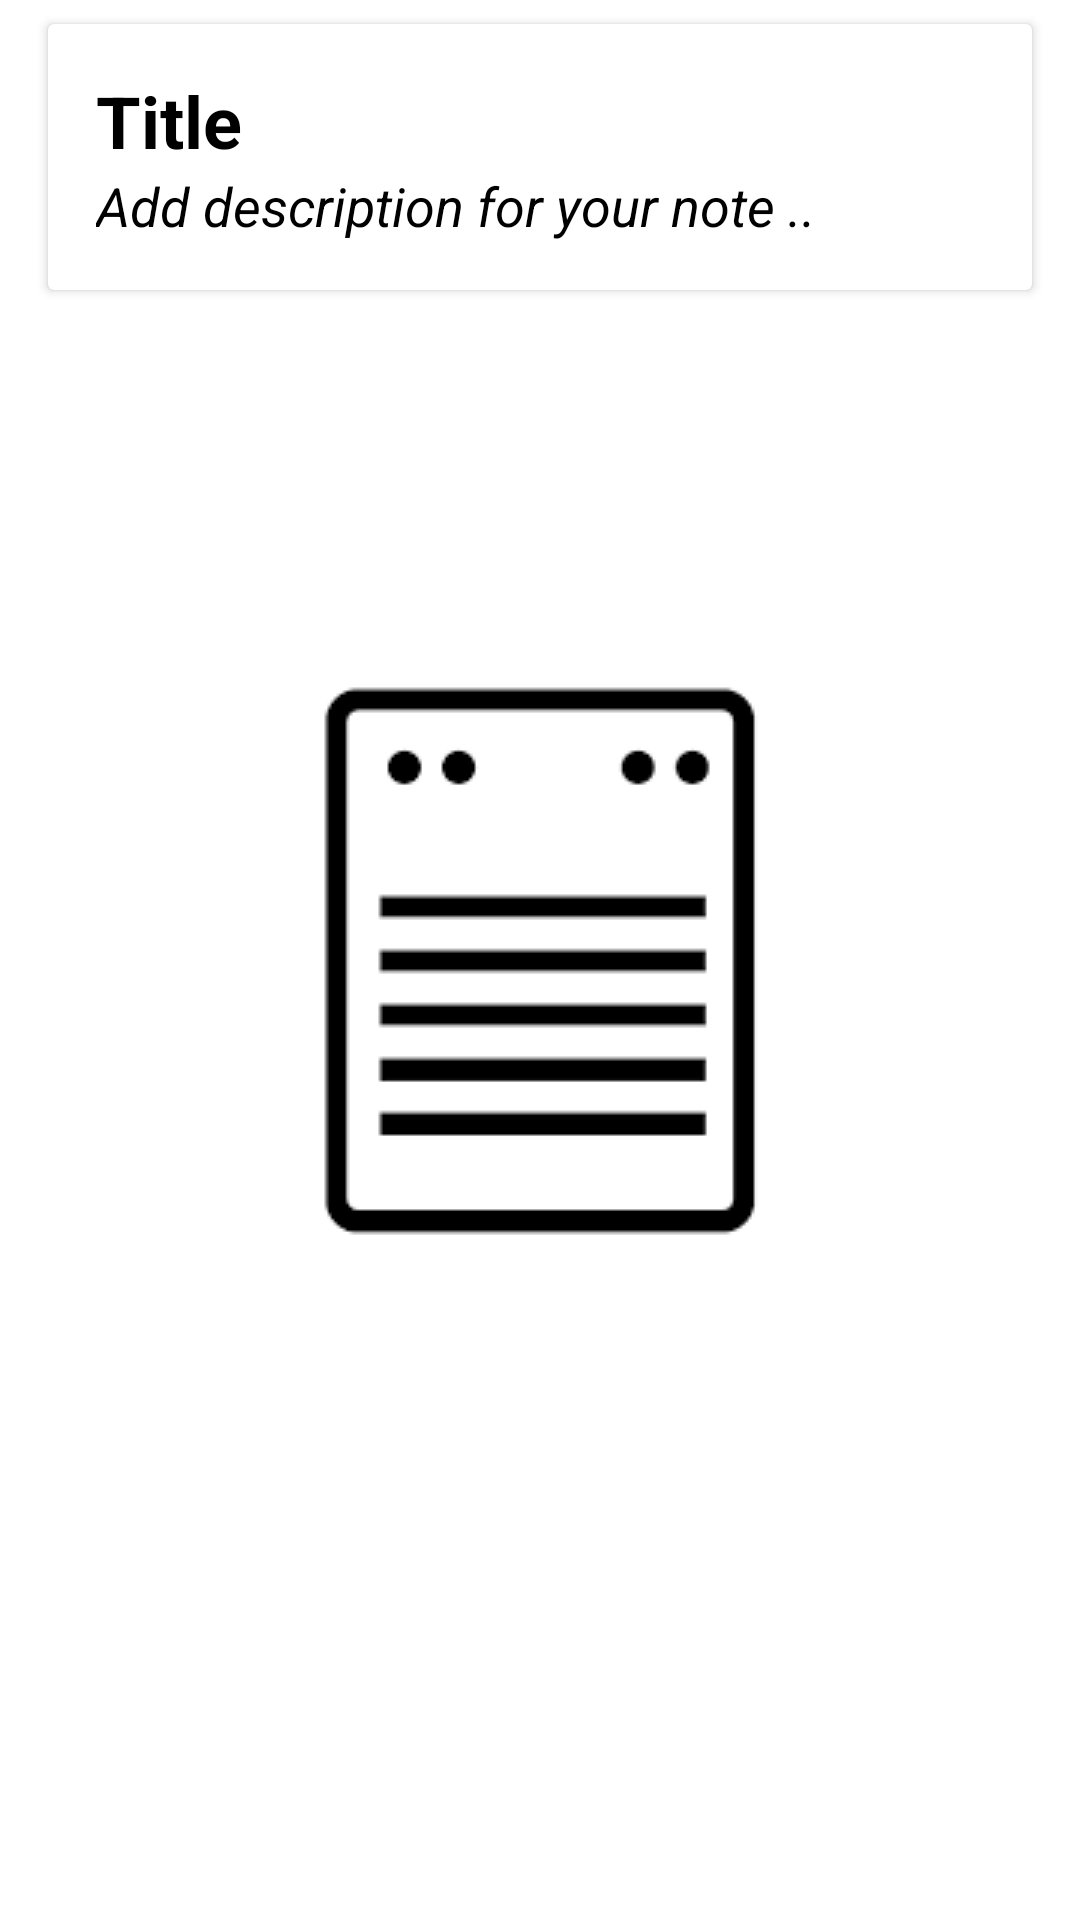

The Android layout XML behind this screen, and the referenced resources:
<!-- AndroidManifest.xml: application theme AppTheme.Launcher -->
<!-- res/layout/note_items.xml -->
<?xml version="1.0" encoding="utf-8"?>
<LinearLayout xmlns:android="http://schemas.android.com/apk/res/android"
    android:layout_width="match_parent"
    android:layout_height="wrap_content"
    android:orientation="vertical">

    <androidx.cardview.widget.CardView
        android:id="@+id/cardView"
        android:layout_width="match_parent"
        android:layout_height="wrap_content"
        android:layout_marginRight="16dp"
        android:layout_marginBottom="8dp"
        android:layout_marginEnd="16dp"
        android:layout_marginTop="8dp"
        android:layout_marginStart="16dp"
        >

        <LinearLayout
            android:layout_width="match_parent"
            android:layout_height="wrap_content"
            android:orientation="vertical"
            android:padding="16dp">

            <TextView
                android:id="@+id/txtTitle"
                android:layout_width="match_parent"
                android:layout_height="wrap_content"
                android:text="Title"
                android:textSize="24sp"
                android:textStyle="bold" />

            <TextView
                android:id="@+id/txtDescription"
                android:layout_width="match_parent"
                android:layout_height="wrap_content"
                android:text="@string/desc"
                android:textSize="18sp"
                android:textStyle="italic" />

        </LinearLayout>
    </androidx.cardview.widget.CardView>

</LinearLayout>
<!-- resources referenced by this layout -->
<resources>
  <string name="desc">Add description for your note ..</string>
  <style name="AppTheme.Launcher">
          <item name="android:windowBackground">@drawable/launch_screen</item>
      </style>
  <!-- drawable launch_screen (drawable) -->
  <?xml version="1.0" encoding="utf-8"?>
  <layer-list xmlns:android="http://schemas.android.com/apk/res/android" android:opacity="opaque">
  
      
      <item android:drawable="@android:color/white"/>
  
      
      <item>
  
          <bitmap
              android:src="@drawable/product_logo_144dp"
              android:gravity="center"/>
  
      </item>
  
  </layer-list>
  <!-- drawable product_logo_144dp: png bitmap (drawable, 1053 bytes) -->
</resources>
